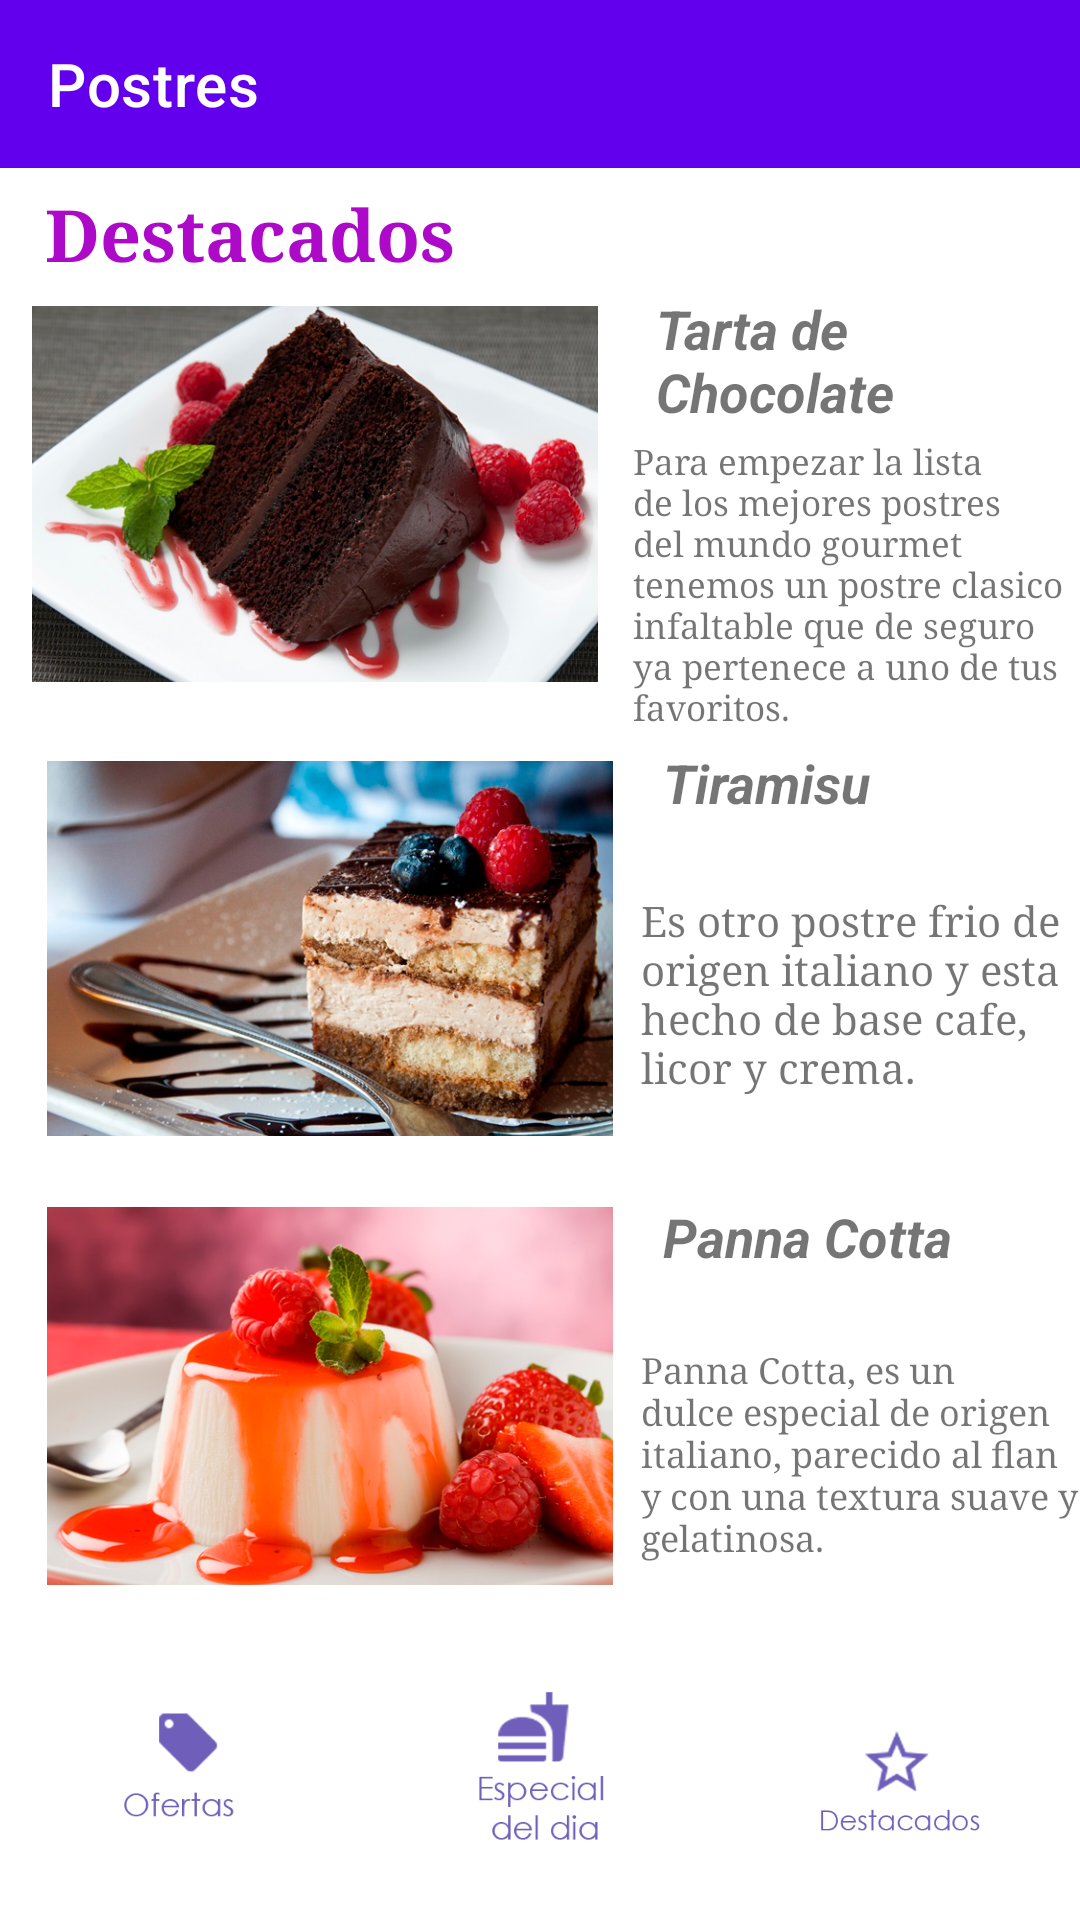

Write the Android layout XML for this screen, with the resource values it uses.
<!-- AndroidManifest.xml: application theme Theme.Proyecto3 -->
<!-- res/layout/activity_postresdes.xml -->
<?xml version="1.0" encoding="utf-8"?>
<androidx.constraintlayout.widget.ConstraintLayout xmlns:android="http://schemas.android.com/apk/res/android"
    xmlns:app="http://schemas.android.com/apk/res-auto"
    xmlns:tools="http://schemas.android.com/tools"
    android:layout_width="match_parent"
    android:layout_height="match_parent">

    <include
        android:id="@+id/toolbar"
        layout="@layout/activity_toolbarpost"
        app:layout_constraintEnd_toEndOf="parent"
        app:layout_constraintStart_toStartOf="parent"
        app:layout_constraintTop_toTopOf="parent" />

    <ImageButton
        android:id="@+id/postof3"
        style="@android:style/Widget.ImageButton"
        android:layout_width="211dp"
        android:layout_height="152dp"
        android:backgroundTint="#FFFFFF"
        android:scaleType="centerInside"
        app:layout_constraintBottom_toTopOf="@+id/oferbutton"
        app:layout_constraintEnd_toStartOf="@+id/textView7"
        app:layout_constraintStart_toStartOf="parent"
        app:layout_constraintTop_toBottomOf="@+id/postof2"
        app:srcCompat="@drawable/postres3"
        tools:ignore="SpeakableTextPresentCheck" />

    <ImageButton
        android:id="@+id/postof2"
        style="@android:style/Widget.ImageButton"
        android:layout_width="211dp"
        android:layout_height="152dp"
        android:backgroundTint="#FFFFFF"
        android:scaleType="centerInside"
        app:layout_constraintBottom_toBottomOf="parent"
        app:layout_constraintEnd_toStartOf="@+id/Cheeskake"
        app:layout_constraintStart_toStartOf="parent"
        app:layout_constraintTop_toTopOf="parent"
        app:layout_constraintVertical_bias="0.497"
        app:srcCompat="@drawable/postres2"
        tools:ignore="SpeakableTextPresentCheck" />

    <ImageButton
        android:id="@+id/postof1"
        style="@android:style/Widget.ImageButton"
        android:layout_width="211dp"
        android:layout_height="152dp"
        android:layout_marginStart="8dp"
        android:backgroundTint="#FFFFFF"
        android:scaleType="centerInside"
        app:layout_constraintBottom_toTopOf="@+id/postof2"
        app:layout_constraintEnd_toStartOf="@+id/textView4"
        app:layout_constraintStart_toStartOf="parent"
        app:layout_constraintTop_toBottomOf="@+id/textView"
        app:srcCompat="@drawable/postres1"
        tools:ignore="SpeakableTextPresentCheck" />

    <TextView
        android:id="@+id/textView"
        android:layout_width="140dp"
        android:layout_height="30dp"
        android:layout_marginStart="40dp"
        android:layout_marginEnd="230dp"
        android:fontFamily="serif"
        android:text="Destacados"
        android:textColor="#AC09C8"
        android:textSize="24sp"
        android:textStyle="bold"
        app:layout_constraintBottom_toTopOf="@+id/textView3"
        app:layout_constraintEnd_toEndOf="parent"
        app:layout_constraintStart_toStartOf="parent"
        app:layout_constraintTop_toBottomOf="@+id/toolbar" />

    <TextView
        android:id="@+id/textView3"
        android:layout_width="134dp"
        android:layout_height="43dp"
        android:text="Tarta de Chocolate"
        android:textSize="18sp"
        android:textStyle="bold|italic"
        app:layout_constraintBottom_toTopOf="@+id/textView4"
        app:layout_constraintEnd_toEndOf="parent"
        app:layout_constraintStart_toEndOf="@+id/postof1"
        app:layout_constraintTop_toBottomOf="@+id/textView" />

    <TextView
        android:id="@+id/Cheeskake"
        android:layout_width="134dp"
        android:layout_height="43dp"
        android:text="Tiramisu"
        android:textSize="18sp"
        android:textStyle="bold|italic"
        app:layout_constraintBottom_toTopOf="@+id/textView6"
        app:layout_constraintEnd_toEndOf="parent"
        app:layout_constraintStart_toEndOf="@+id/postof2"
        app:layout_constraintTop_toBottomOf="@+id/textView4" />

    <TextView
        android:id="@+id/textView7"
        android:layout_width="134dp"
        android:layout_height="43dp"
        android:text="Panna Cotta"
        android:textSize="18sp"
        android:textStyle="bold|italic"
        app:layout_constraintBottom_toTopOf="@+id/textView8"
        app:layout_constraintEnd_toEndOf="parent"
        app:layout_constraintStart_toEndOf="@+id/postof3"
        app:layout_constraintTop_toBottomOf="@+id/textView6" />

    <TextView
        android:id="@+id/textView4"
        android:layout_width="149dp"
        android:layout_height="97dp"
        android:layout_marginEnd="8dp"
        android:fontFamily="serif"
        android:text="Para empezar la lista de los mejores postres del mundo gourmet tenemos un postre clasico infaltable que de seguro ya pertenece a uno de tus favoritos."
        android:textSize="11.5sp"
        app:layout_constraintBottom_toTopOf="@+id/Cheeskake"
        app:layout_constraintEnd_toEndOf="parent"
        app:layout_constraintStart_toEndOf="@+id/postof1"
        app:layout_constraintTop_toBottomOf="@+id/textView3" />

    <TextView
        android:id="@+id/textView6"
        android:layout_width="149dp"
        android:layout_height="97dp"
        android:fontFamily="serif"
        android:text="Es otro postre frio de origen italiano y esta hecho de base cafe, licor y crema."
        android:textSize="14sp"
        app:layout_constraintBottom_toTopOf="@+id/textView7"
        app:layout_constraintEnd_toEndOf="parent"
        app:layout_constraintStart_toEndOf="@+id/postof2"
        app:layout_constraintTop_toBottomOf="@+id/Cheeskake" />

    <TextView
        android:id="@+id/textView8"
        android:layout_width="149dp"
        android:layout_height="75dp"
        android:fontFamily="serif"
        android:text="Panna Cotta, es un dulce especial de origen italiano, parecido al flan y con una textura suave y gelatinosa.  "
        android:textSize="12sp"
        app:layout_constraintBottom_toBottomOf="parent"
        app:layout_constraintEnd_toEndOf="parent"
        app:layout_constraintStart_toEndOf="@+id/postof3"
        app:layout_constraintTop_toTopOf="parent"
        app:layout_constraintVertical_bias="0.794" />

    <ImageButton
        android:id="@+id/oferbutton"
        style="@android:style/Widget.ImageButton"
        android:layout_width="118dp"
        android:layout_height="99dp"
        android:backgroundTint="#FFFFFF"
        android:scaleType="centerInside"
        app:layout_constraintBottom_toBottomOf="parent"
        app:layout_constraintEnd_toStartOf="@+id/espbutton"
        app:layout_constraintStart_toStartOf="parent"
        app:layout_constraintTop_toBottomOf="@+id/postof3"
        app:srcCompat="@drawable/botonof"
        tools:ignore="SpeakableTextPresentCheck" />

    <ImageButton
        android:id="@+id/espbutton"
        style="@android:style/Widget.ImageButton"
        android:layout_width="118dp"
        android:layout_height="99dp"
        android:backgroundTint="#FFFFFF"
        android:scaleType="centerInside"
        app:layout_constraintBottom_toBottomOf="parent"
        app:layout_constraintEnd_toEndOf="parent"
        app:layout_constraintStart_toStartOf="parent"
        app:layout_constraintTop_toBottomOf="@+id/postof3"
        app:srcCompat="@drawable/botones"
        tools:ignore="SpeakableTextPresentCheck" />

    <ImageButton
        android:id="@+id/desbutton"
        style="@android:style/Widget.ImageButton"
        android:layout_width="118dp"
        android:layout_height="99dp"
        android:layout_marginTop="24dp"
        android:backgroundTint="#FFFFFF"
        android:scaleType="centerInside"
        app:layout_constraintBottom_toBottomOf="parent"
        app:layout_constraintEnd_toEndOf="parent"
        app:layout_constraintHorizontal_bias="0.515"
        app:layout_constraintStart_toEndOf="@+id/espbutton"
        app:layout_constraintTop_toBottomOf="@+id/textView8"
        app:layout_constraintVertical_bias="0.357"
        app:srcCompat="@drawable/botondes"
        tools:ignore="SpeakableTextPresentCheck" />

</androidx.constraintlayout.widget.ConstraintLayout>
<!-- res/layout/activity_toolbarpost.xml (included above) -->
<?xml version="1.0" encoding="utf-8"?>
<androidx.appcompat.widget.Toolbar xmlns:android="http://schemas.android.com/apk/res/android"
    xmlns:app="http://schemas.android.com/apk/res-auto"
    xmlns:tools="http://schemas.android.com/tools"
    android:layout_width="match_parent"
    android:layout_height="wrap_content"
    android:background="@color/design_default_color_primary"
    app:title="Postres"
    app:titleTextColor="#FFFFFF"
    tools:context=".postre1">

</androidx.appcompat.widget.Toolbar>
<!-- resources referenced by this layout -->
<resources>
  <!-- drawable botondes: png bitmap (drawable, 11256 bytes) -->
  <!-- drawable botones: png bitmap (drawable, 8684 bytes) -->
  <!-- drawable botonof: png bitmap (drawable, 5935 bytes) -->
  <!-- drawable postres1: png bitmap (drawable, 415164 bytes) -->
  <!-- drawable postres2: png bitmap (drawable, 492276 bytes) -->
  <!-- drawable postres3: png bitmap (drawable, 354608 bytes) -->
  <style name="Theme.Proyecto3" parent="Theme.MaterialComponents.DayNight.NoActionBar">
          
          <item name="colorPrimary">@color/purple_500</item>
          <item name="colorPrimaryVariant">@color/purple_700</item>
          <item name="colorOnPrimary">@color/white</item>
          
          <item name="colorSecondary">@color/teal_200</item>
          <item name="colorSecondaryVariant">@color/teal_700</item>
          <item name="colorOnSecondary">@color/white</item>
          
          <item name="android:statusBarColor" tools:targetApi="l">?attr/colorPrimaryVariant</item>
          
      </style>
  <color name="purple_500">#FF6200EE</color>
  <color name="purple_700">#FF3700B3</color>
  <color name="white">#FFFFFFFF</color>
  <color name="teal_200">#FF03DAC5</color>
  <color name="teal_700">#FF018786</color>
</resources>
